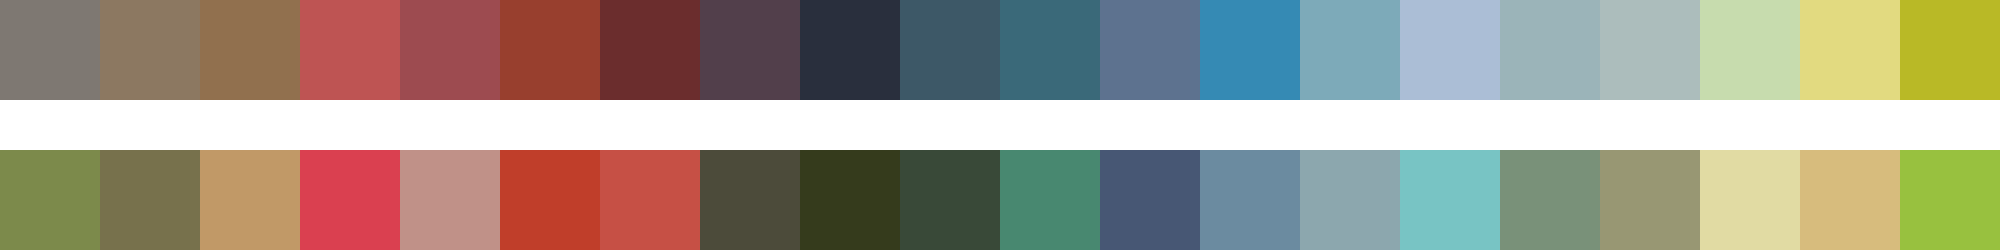

The file beside this chart, header and first rows:
#7e7872	#8c7861	#91704e	#be5453	#9d4b50	#983f2e	#6b2d2d	#523f4b	#292f3d	#3d5867	#3a6979	#5d728f	#358ab4	#7daab9	#abbed6	#9bb4b9	#acbdbc	#c7dcae	#e2da80	#b9b926
#7c8a4b	#77714c	#c19967	#da4050	#c09188	#c03e2a	#c65045	#4c4b3a	#353b1c	#394938	#488870	#475774	#6b8ba0	#8ca7ae	#78c4c4	#799179	#989773	#e1dba3	#d7bc7d	#98c13f
